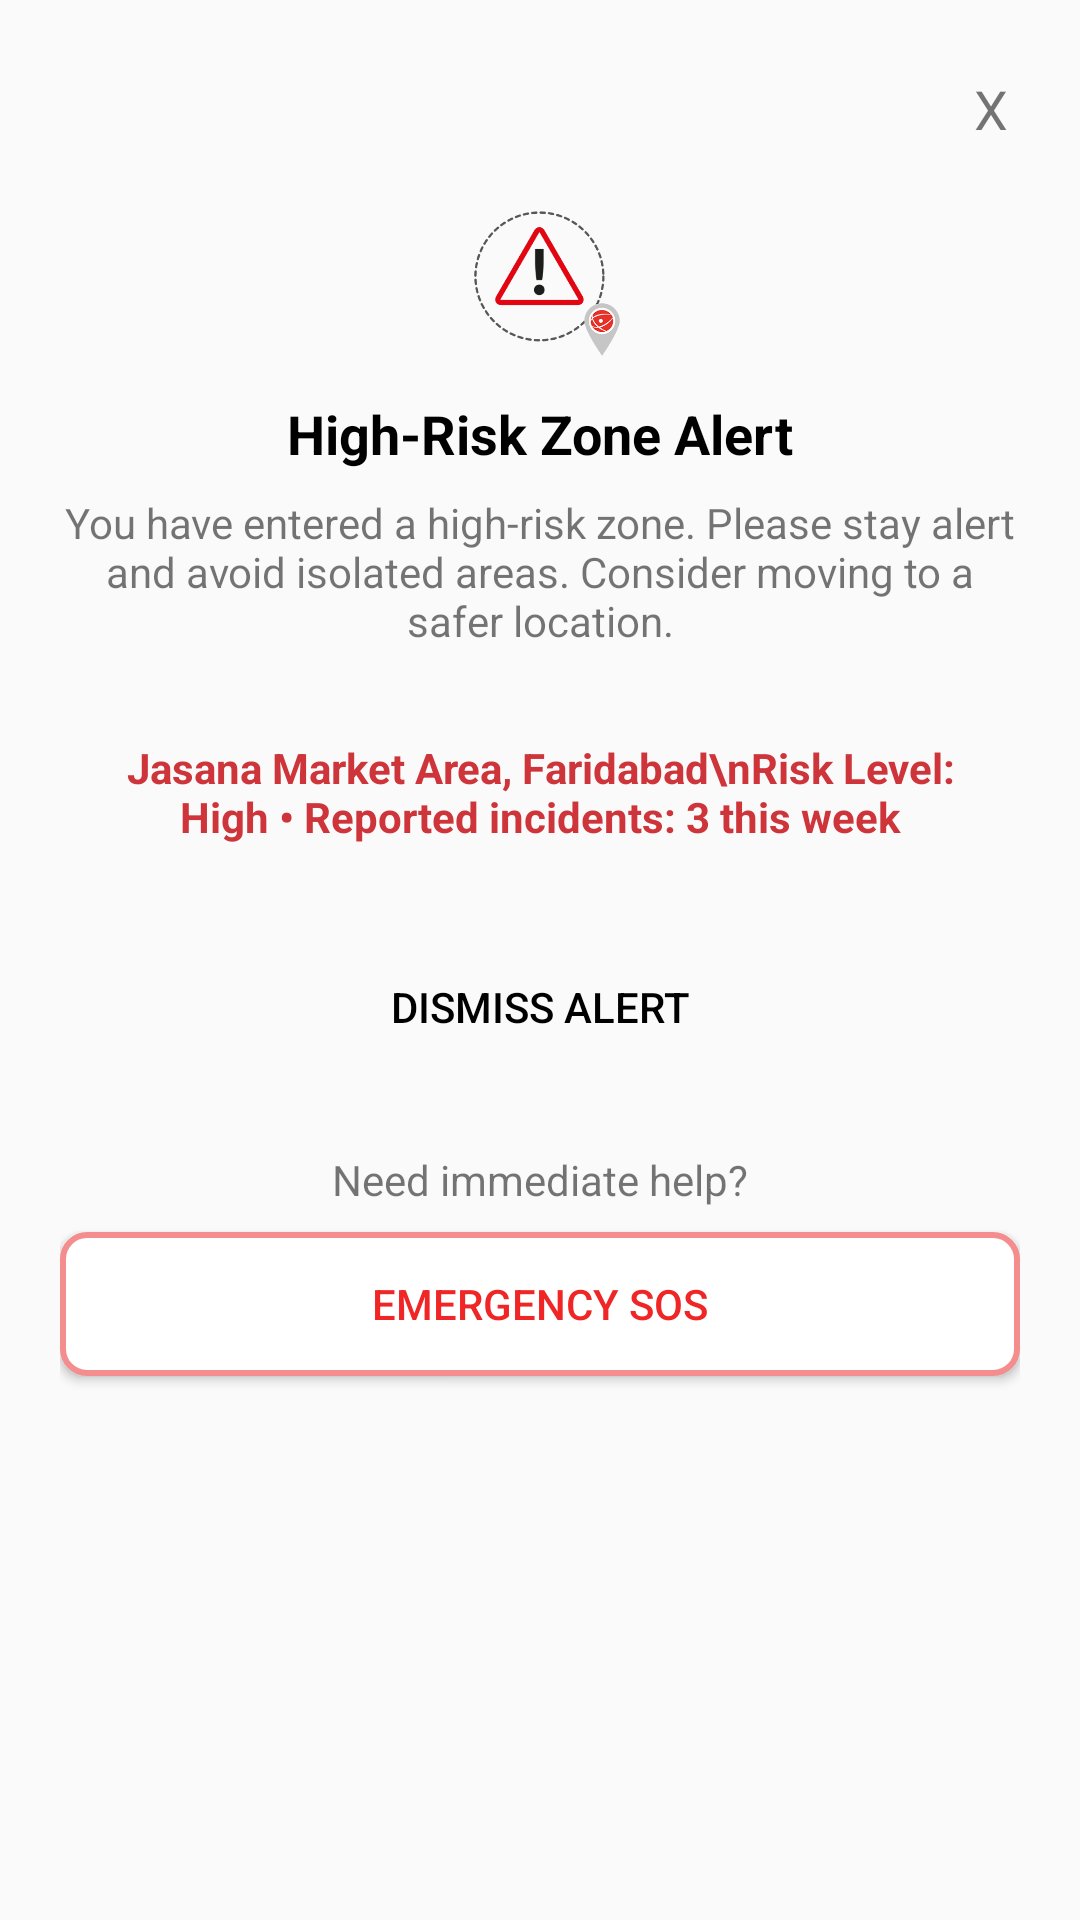

Produce the Android XML layout that renders to this screen, including the resource entries it uses.
<!-- AndroidManifest.xml: application theme Theme.TourGuard -->
<!-- res/layout/high_risk_alert.xml -->
<?xml version="1.0" encoding="utf-8"?>
<LinearLayout xmlns:android="http://schemas.android.com/apk/res/android"
    android:layout_width="match_parent"
    android:layout_height="wrap_content"
    android:orientation="vertical"
    android:padding="20dp"
    android:background="@drawable/alert_background"
    android:gravity="center_horizontal">

    
    <TextView
        android:id="@+id/btnClose"
        android:layout_width="wrap_content"
        android:layout_height="wrap_content"
        android:layout_gravity="end"
        android:textSize="18sp"
        android:text="X"
        android:contentDescription="Close"
        android:padding="4dp" />

    
    <ImageView
        android:layout_width="60dp"
        android:layout_height="60dp"
        android:src="@drawable/alert"
        android:layout_marginTop="10dp" />

    
    <TextView
        android:layout_width="wrap_content"
        android:layout_height="wrap_content"
        android:text="High-Risk Zone Alert"
        android:textSize="18sp"
        android:textStyle="bold"
        android:textColor="@android:color/black"
        android:layout_marginTop="10dp" />

    
    <TextView
        android:layout_width="match_parent"
        android:layout_height="wrap_content"
        android:text="You have entered a high-risk zone. Please stay alert and avoid isolated areas. Consider moving to a safer location."
        android:textSize="14sp"
        android:gravity="center"
        android:layout_marginTop="8dp" />

    
    <TextView
        android:id="@+id/txtLocation"
        android:layout_width="wrap_content"
        android:layout_height="wrap_content"
        android:text="Jasana Market Area, Faridabad\nRisk Level: High • Reported incidents: 3 this week"
        android:textSize="14sp"
        android:background="@drawable/bg_edittext"
        android:padding="10dp"
        android:backgroundTint="#FEF2F2"
        android:textColor="#CE353B"
        android:textStyle="bold"
        android:gravity="center"
        android:layout_marginTop="20dp" />

    

    
    <Button
        android:id="@+id/btnDismiss"
        android:layout_width="match_parent"
        android:layout_height="wrap_content"
        android:text="Dismiss Alert"
        android:background="@drawable/bg_edittext"
        android:textColor="@android:color/black"
        android:layout_marginTop="20dp" />


    <TextView
        android:layout_width="wrap_content"
        android:layout_height="wrap_content"
        android:layout_marginTop="24dp"
        android:text="Need immediate help?"/>

    
    <Button
        android:id="@+id/btnSOS"
        android:layout_width="match_parent"
        android:layout_height="wrap_content"
        android:text="Emergency SOS"
        android:textColor="#F02626"
        android:layout_marginTop="8dp"
        android:background="@drawable/btn_sos_border" />

</LinearLayout>
<!-- resources referenced by this layout -->
<resources>
  <!-- drawable alert: png bitmap (drawable, 48154 bytes) -->
  <!-- drawable btn_sos_border (drawable) -->
  <shape xmlns:android="http://schemas.android.com/apk/res/android"
      android:shape="rectangle">
      <solid android:color="@android:color/white"/>
      <stroke android:color="#F48E8E" android:width="2dp"/>
      <corners android:radius="8dp"/>
  </shape>
  <style name="Theme.TourGuard" parent="Base.Theme.TourGuard" />
  <style name="Base.Theme.TourGuard" parent="Theme.AppCompat.Light.NoActionBar">
          
          
          <item name="android:windowIsTranslucent">true</item>
      </style>
</resources>
